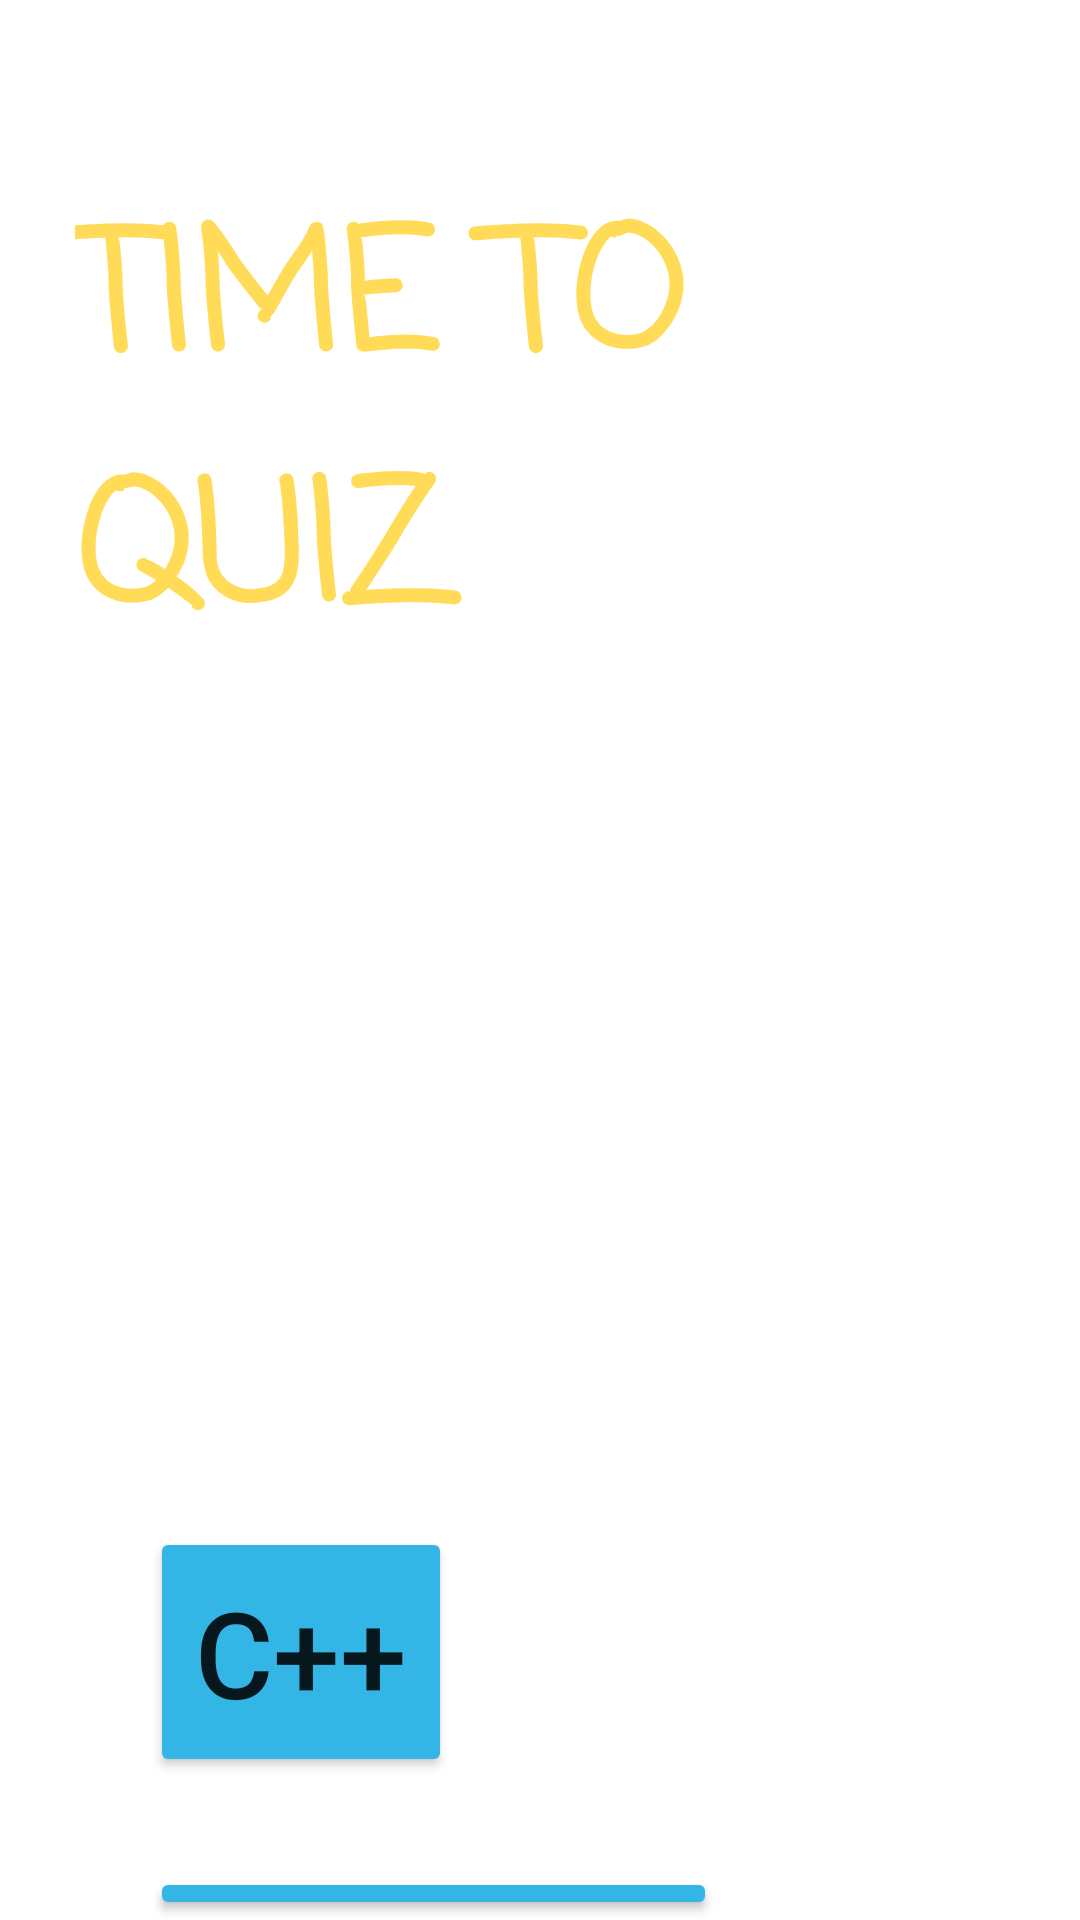

Layout XML and referenced resources for this Android screen:
<!-- AndroidManifest.xml: application theme Theme.Testyourskills -->
<!-- res/layout/activity_main.xml -->
<?xml version="1.0" encoding="utf-8"?>

<LinearLayout xmlns:android="http://schemas.android.com/apk/res/android"
    xmlns:app="http://schemas.android.com/apk/res-auto"
    xmlns:tools="http://schemas.android.com/tools"
    android:layout_width="match_parent"
    android:layout_height="match_parent"
    android:background="@drawable/questionmark"
    android:orientation="vertical"
    tools:context=".MainActivity">

    <TextView
        android:layout_width="wrap_content"
        android:layout_height="wrap_content"
        android:layout_marginLeft="25dp"
        android:layout_marginTop="60dp"
        android:layout_marginRight="20dp"
        android:text="TIME TO QUIZ"
        android:textColor="#ffdb58"
        android:textSize="55dp"
        android:textStyle="bold"
        android:fontFamily="casual" />

    <TextView
        android:layout_width="wrap_content"
        android:layout_height="wrap_content"
        android:layout_marginLeft="40dp"
        android:layout_marginTop="15dp"
        android:layout_marginRight="30dp"
        android:text="Do you want to test your skills ?"
        android:textColor="#ffffff"
        android:textSize="40dp"
        android:textStyle="bold" />

    <TextView
        android:layout_width="wrap_content"
        android:layout_height="wrap_content"
        android:layout_marginLeft="40dp"
        android:layout_marginTop="20dp"
        android:text="Select one subject"
        android:textColor="#ffffff"
        android:textSize="30dp" />

    <Button
        android:id="@+id/button_c"
        android:layout_width="wrap_content"
        android:layout_height="wrap_content"
        android:layout_marginLeft="50dp"
        android:layout_marginTop="60dp"
        android:layout_marginRight="50dp"
        android:backgroundTint="@android:color/holo_blue_light"
        android:padding="15dp"
        android:text="C++"
        android:textSize="40dp" />

    <Button
        android:id="@+id/button_p"
        android:layout_width="wrap_content"
        android:layout_height="wrap_content"
        android:layout_marginLeft="50dp"
        android:layout_marginTop="30dp"
        android:layout_marginRight="50dp"
        android:backgroundTint="@android:color/holo_blue_light"
        android:padding="15dp"
        android:text="Python"
        android:textSize="40dp" />

</LinearLayout>
<!-- resources referenced by this layout -->
<resources>
  <style name="Theme.Testyourskills" parent="Theme.MaterialComponents.DayNight.DarkActionBar">
          
          <item name="colorPrimary">@color/purple_500</item>
          <item name="colorPrimaryVariant">@color/purple_700</item>
          <item name="colorOnPrimary">@color/white</item>
          
          <item name="colorSecondary">@color/teal_200</item>
          <item name="colorSecondaryVariant">@color/teal_700</item>
          <item name="colorOnSecondary">@color/black</item>
          
          <item name="android:statusBarColor" tools:targetApi="l">?attr/colorPrimaryVariant</item>
          
      </style>
  <!-- not gathered from this repository: default colours our renderer supplied (Android Studio template values) -->
  <color name="purple_500">#FF6200EE</color>
  <color name="purple_700">#FF3700B3</color>
  <color name="teal_200">#FF03DAC5</color>
  <color name="teal_700">#FF018786</color>
  <color name="black">#FF000000</color>
  <color name="white">#FFFFFFFF</color>
</resources>
